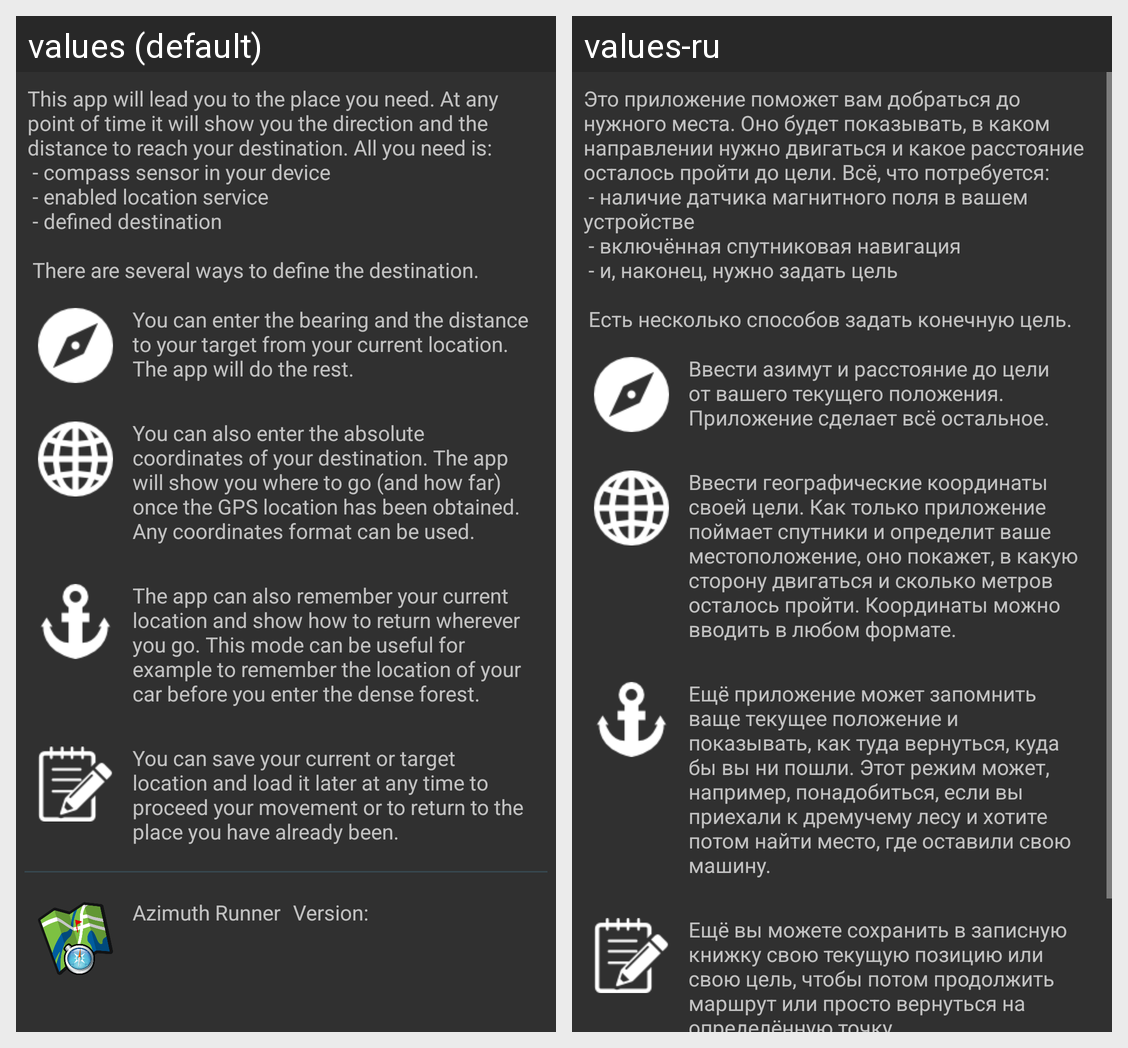

Locale-by-locale string values for the Android screen shown in this grid:
Android screen res/layout/activity_help.xml rendered under 2 locales, left to right: values (default), values-ru. Device: Nexus 5 (rendered at 1080×1920; each locale shown at half size, 540×960, under a caption strip naming it); theme Theme.AppCompat.
Strings drawn on this screen, with the default value and each locale's value (text and hints the layout hard-codes, and strings that could not be matched under every locale, appear in the picture but are not listed):

help_page_intro
  values: This app will lead you to the place you need. At any point of time it will show you the direction and the distance to reach your destination. All you need is:
       - compass sensor in your device
       - enabled location service
       - defined destination
      
       There are several ways to define the destination.
  values-ru: Это приложение поможет вам добраться до нужного места. Оно будет показывать, в каком направлении нужно двигаться и какое расстояние осталось пройти до цели. Всё, что потребуется:
       - наличие датчика магнитного поля в вашем устройстве
       - включённая спутниковая навигация
       - и, наконец, нужно задать цель
      
       Есть несколько способов задать конечную цель.

help_text_section1
  values: You can enter the bearing and the distance to your target from your current location. The app will do the rest.
  values-ru: Ввести азимут и расстояние до цели от вашего текущего положения. Приложение сделает всё остальное.

help_text_section2
  values: You can also enter the absolute coordinates of your destination. The app will show you where to go (and how far) once the GPS location has been obtained. Any coordinates format can be used.
  values-ru: Ввести географические координаты своей цели. Как только приложение поймает спутники и определит ваше местоположение, оно покажет, в какую сторону двигаться и сколько метров осталось пройти. Координаты можно вводить в любом формате.

help_text_section3
  values: The app can also remember your current location and show how to return wherever you go. This mode can be useful for example to remember the location of your car before you enter the dense forest.
  values-ru: Ещё приложение может запомнить ваще текущее положение и показывать, как туда вернуться, куда бы вы ни пошли. Этот режим может, например, понадобиться, если вы приехали к дремучему лесу и хотите потом найти место, где оставили свою машину.

help_text_section4
  values: You can save your current or target location and load it later at any time to proceed your movement or to return to the place you have already been.
  values-ru: Ещё вы можете сохранить в записную книжку свою текущую позицию или свою цель, чтобы потом продолжить маршрут или просто вернуться на определённую точку.
